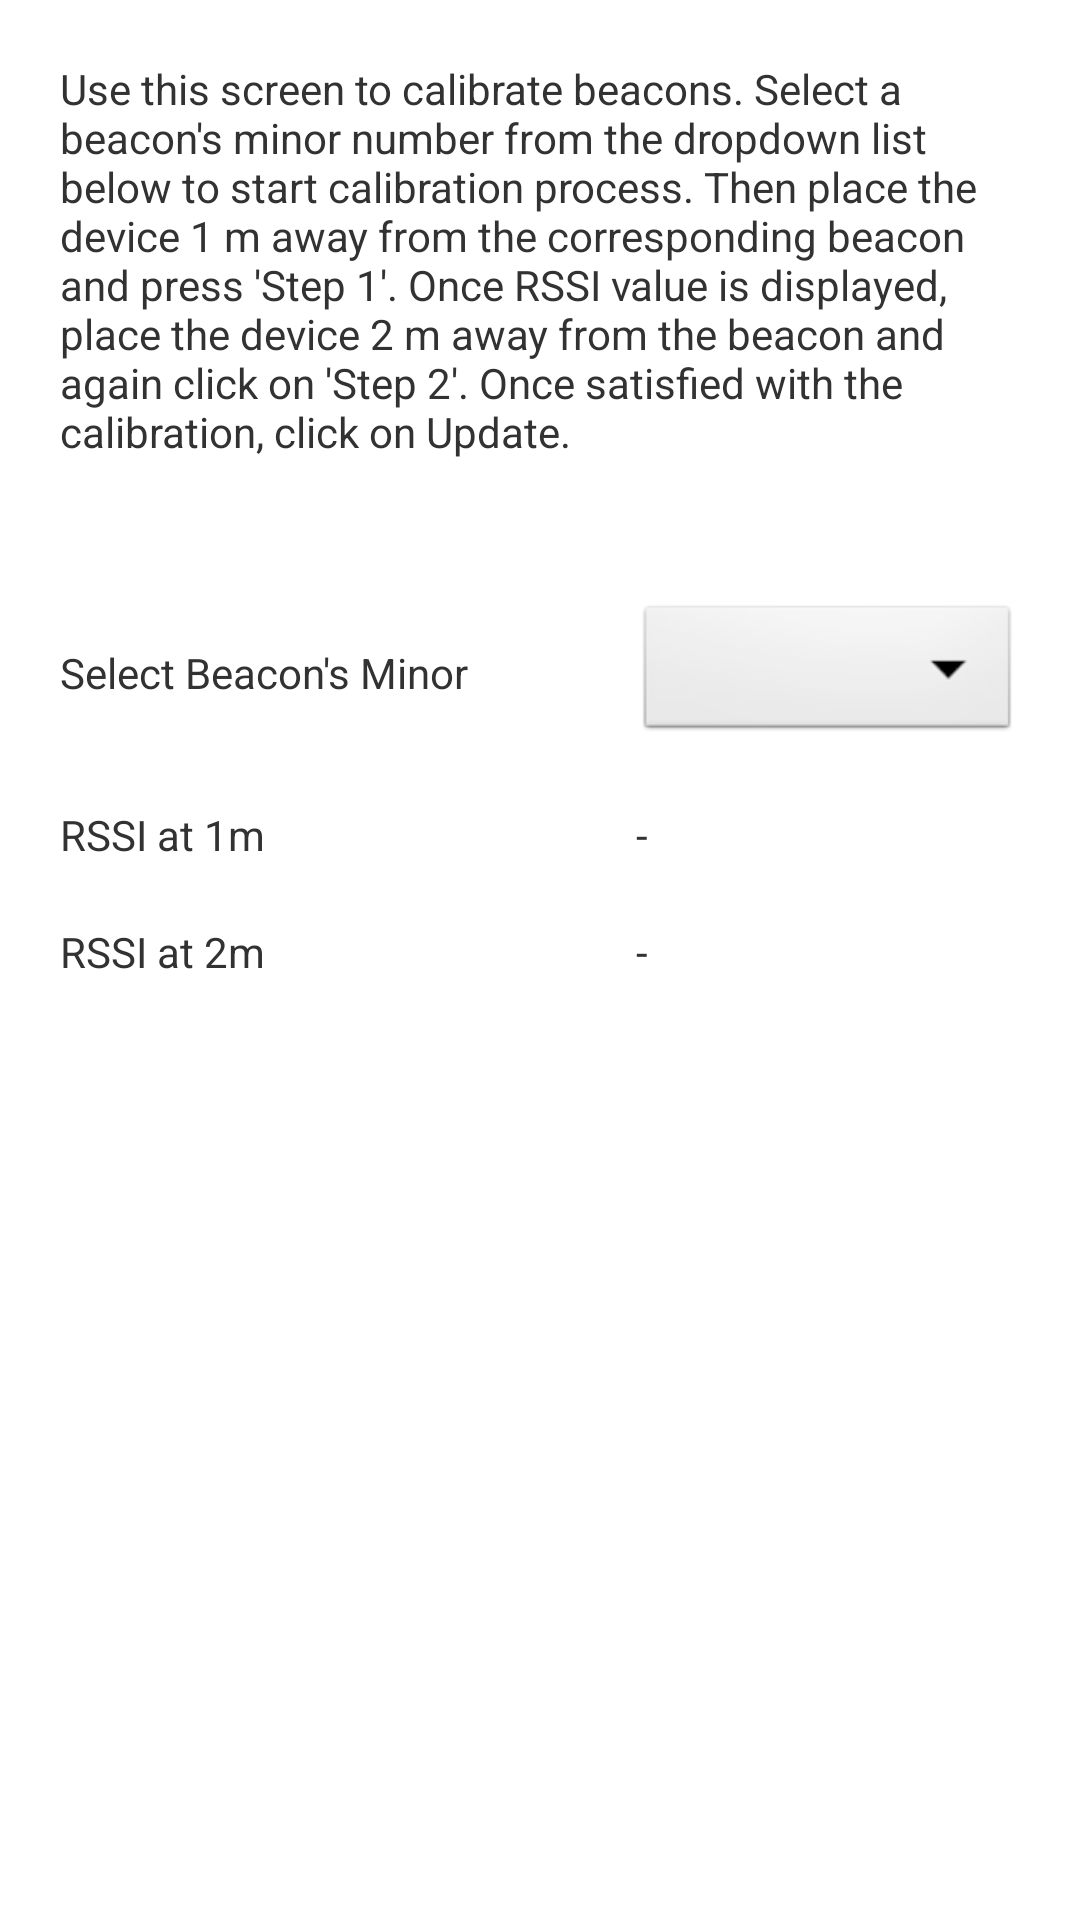

The Android layout XML behind this screen, and the referenced resources:
<!-- AndroidManifest.xml: application theme AppTheme -->
<!-- res/layout/fragment_calibrate.xml -->
<?xml version="1.0" encoding="utf-8"?>

<RelativeLayout xmlns:android="http://schemas.android.com/apk/res/android"
    android:layout_width="match_parent"
    android:layout_height="match_parent" >

    <LinearLayout
        android:id="@+id/linearLayout1"
        android:layout_width="wrap_content"
        android:layout_height="200dp"
        android:layout_alignParentLeft="true"
        android:layout_alignParentRight="true"
        android:layout_alignParentTop="true"
        android:orientation="vertical"
        android:paddingLeft="20dp"
        android:paddingRight="20dp"
        android:paddingTop="20dp" >

        <TextView
            android:id="@+id/CalibrateDescription"
            android:layout_width="wrap_content"
            android:layout_height="wrap_content"
            android:text="Use this screen to calibrate beacons. Select a beacon's minor number from the dropdown list below to start calibration process. Then place the device 1 m away from the corresponding beacon and press 'Step 1'. Once RSSI value is displayed, place the device 2 m away from the beacon and again click on 'Step 2'. Once satisfied with the calibration, click on Update." />
    </LinearLayout>

    <TableLayout
        android:layout_width="wrap_content"
        android:layout_height="wrap_content"
        android:layout_alignParentLeft="true"
        android:layout_alignParentRight="true"
        android:layout_below="@+id/linearLayout1"
        android:paddingLeft="20dp"
        android:paddingRight="20dp" >

       <TableRow
           android:id="@+id/tableRow1"
           android:layout_width="wrap_content"
           android:layout_height="wrap_content" >

           <TextView
               android:id="@+id/textView1"
               android:layout_width="wrap_content"
               android:layout_height="wrap_content"
               android:layout_gravity="center_vertical"
               android:layout_weight="2"
               android:text="Select Beacon's Minor" />

           <Spinner
               android:id="@+id/spinner1"
               android:layout_width="100dp"
               android:layout_height="wrap_content"
               android:layout_weight="1"
               android:entries="@array/beacon_numbers"
               android:gravity="right"
               android:prompt="@string/spinner_prompt"
               android:textAlignment="center"
               android:spinnerMode="dialog" />

        </TableRow>

        <TableRow
            android:id="@+id/tableRow2"
            android:layout_width="wrap_content"
            android:layout_height="wrap_content"
            android:layout_marginTop="20dp" >

            <TextView
                android:id="@+id/textView2"
                android:layout_width="wrap_content"
                android:layout_height="wrap_content"
                android:layout_gravity="center_vertical"
                android:layout_weight="2"
                android:text="RSSI at 1m" />

            <TextView
                android:id="@+id/RSSI1"
                android:layout_width="wrap_content"
                android:layout_height="wrap_content"
                android:layout_weight="1"
                android:text="-" />

        </TableRow>

        <TableRow
            android:id="@+id/tableRow3"
            android:layout_width="wrap_content"
            android:layout_height="wrap_content"
            android:layout_marginTop="20dp" >
            
            <TextView
                android:id="@+id/textView4"
                android:layout_width="wrap_content"
                android:layout_height="wrap_content"
                android:text="RSSI at 2m"
                android:layout_weight="2" />

            <TextView
                android:id="@+id/RSSI2"
                android:layout_width="wrap_content"
                android:layout_height="wrap_content"
                android:layout_weight="1"
                android:text="-" />

        </TableRow>

        <TableRow
            android:id="@+id/tableRow4"
            android:layout_width="wrap_content"
            android:layout_height="wrap_content" >
        </TableRow>
    </TableLayout>

    <Button
        android:id="@+id/btnStep1"
        android:layout_width="wrap_content"
        android:layout_height="wrap_content"
        android:layout_alignParentBottom="true"
        android:layout_alignParentLeft="true"
        android:layout_alignParentRight="true"
        android:text="Step 1"
        android:visibility="gone" />

    <Button
        android:id="@+id/btnStep2"
        android:layout_width="wrap_content"
        android:layout_height="wrap_content"
        android:layout_alignParentBottom="true"
        android:layout_alignParentLeft="true"
        android:layout_alignParentRight="true"
        android:text="Step 2"
        android:visibility="gone" />

    <Button
        android:id="@+id/btnStep3"
        android:layout_width="wrap_content"
        android:layout_height="wrap_content"
        android:layout_alignParentBottom="true"
        android:layout_alignParentLeft="true"
        android:layout_alignParentRight="true"
        android:text="Update"
        android:visibility="gone" />

</RelativeLayout>
<!-- resources referenced by this layout -->
<resources>
  <style name="AppTheme" parent="AppBaseTheme">
          
      </style>
  <style name="AppBaseTheme" parent="android:Theme.Light">
          
      </style>
</resources>
